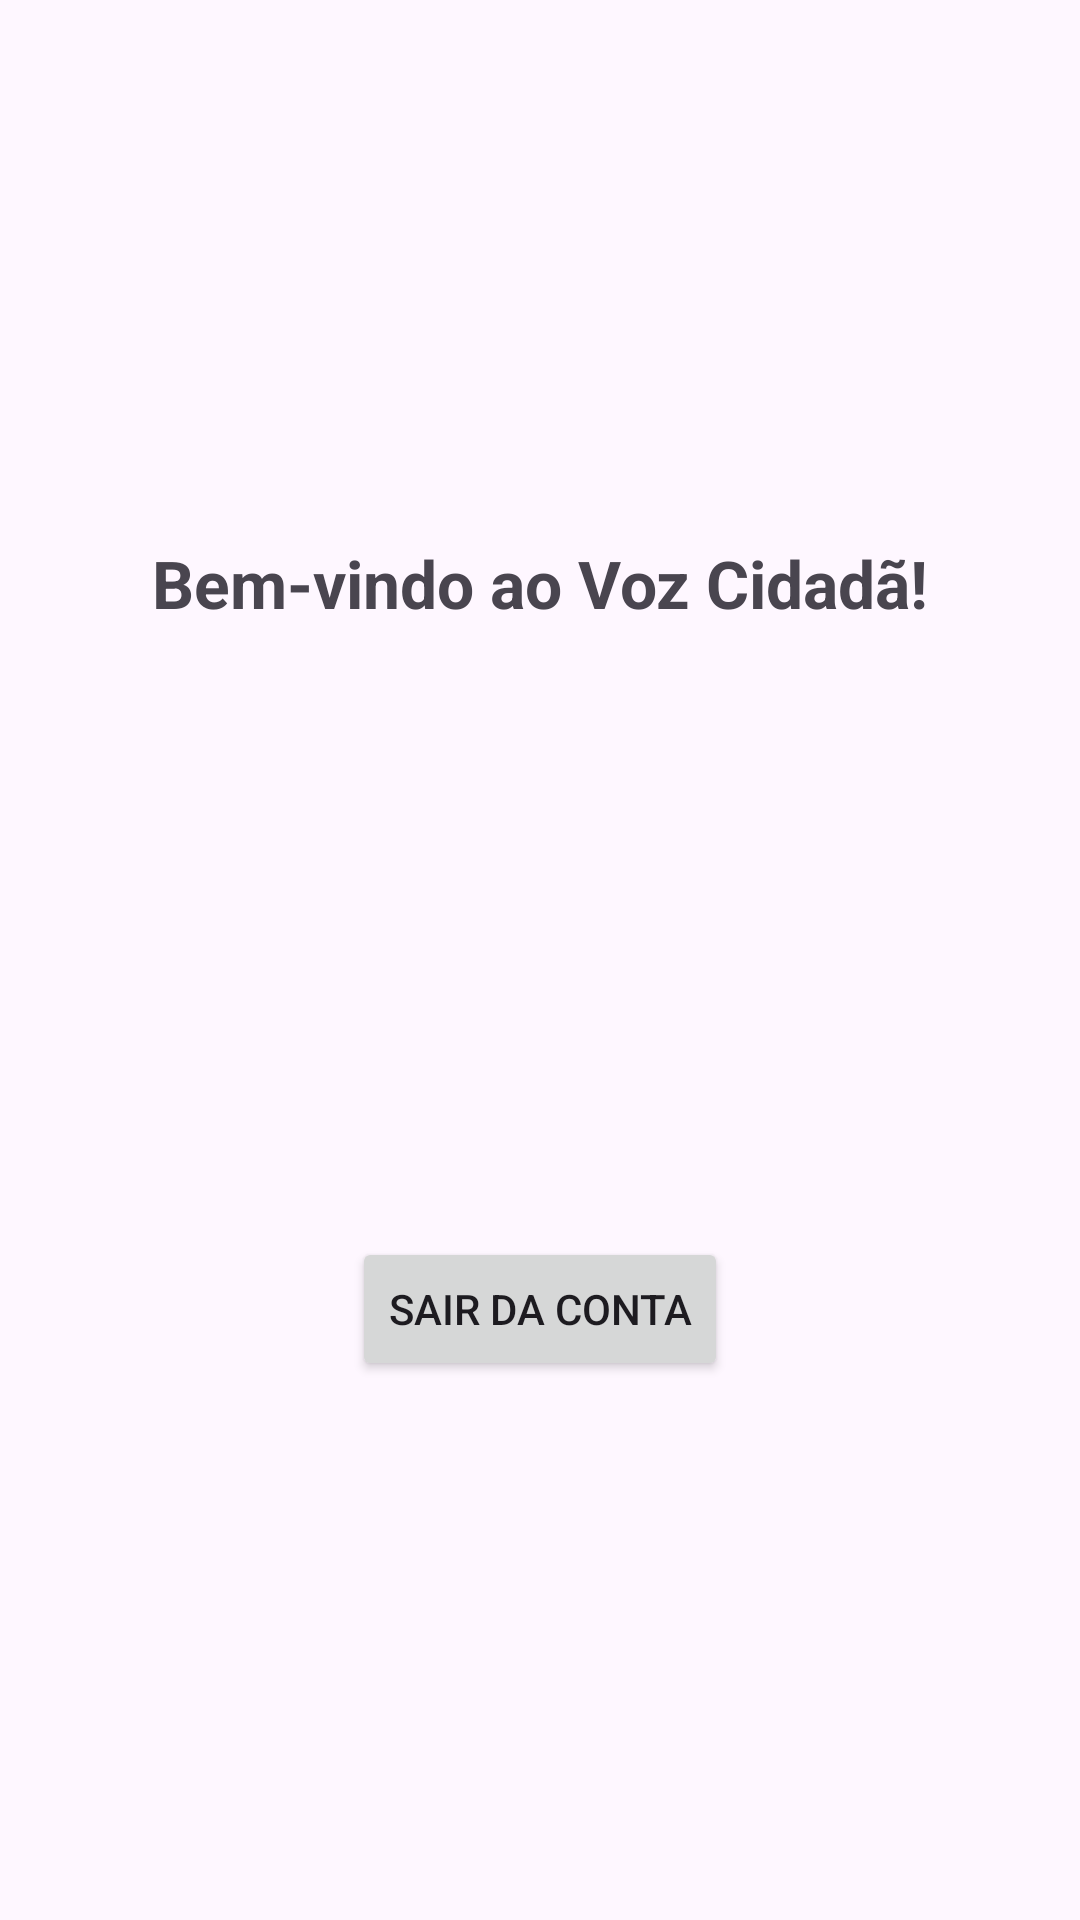

Android layout source for this screen:
<!-- AndroidManifest.xml: application theme Theme.VozCidada -->
<!-- res/layout/activity_main.xml -->
<?xml version="1.0" encoding="utf-8"?>
<androidx.constraintlayout.widget.ConstraintLayout
    xmlns:android="http://schemas.android.com/apk/res/android"
    xmlns:app="http://schemas.android.com/apk/res-auto"
    xmlns:tools="http://schemas.android.com/tools"
    android:id="@+id/main"
    android:layout_width="match_parent"
    android:layout_height="match_parent"
    tools:context=".MainActivity">

    <TextView
        android:id="@+id/txtBoasVindas"
        android:layout_width="wrap_content"
        android:layout_height="wrap_content"
        android:text="Bem-vindo ao Voz Cidadã!"
        android:textSize="22sp"
        android:textStyle="bold"
        app:layout_constraintBottom_toTopOf="@id/btnSair"
        app:layout_constraintEnd_toEndOf="parent"
        app:layout_constraintStart_toStartOf="parent"
        app:layout_constraintTop_toTopOf="parent" />

    <Button
        android:id="@+id/btnSair"
        android:layout_width="wrap_content"
        android:layout_height="wrap_content"
        android:text="Sair da conta"
        android:layout_marginTop="24dp"
        app:layout_constraintTop_toBottomOf="@id/txtBoasVindas"
        app:layout_constraintStart_toStartOf="parent"
        app:layout_constraintEnd_toEndOf="parent"
        app:layout_constraintBottom_toBottomOf="parent" />

</androidx.constraintlayout.widget.ConstraintLayout>
<!-- resources referenced by this layout -->
<resources>
  <style name="Theme.VozCidada" parent="Base.Theme.VozCidada" />
  <style name="Base.Theme.VozCidada" parent="Theme.Material3.DayNight.NoActionBar">
          
          
          <item name="android:windowSplashScreenBackground">#FFFFFF</item>
      </style>
</resources>
